The GitHub repository faisu07/gtos-mobile contains a labelled image folder "gtos-mobile" with 31 categories: painting, aluminum, asphalt, brick, cement, cloth, dry leaf, glass, grass, large limestone, leaf, metal cover, moss, paint cover, painting turf, paper, pebble, plastic, plastic cover, root, sand, sandpaper, shale, small limestone, soil, steel, stone asphalt, stone brick, stone cement, turf, wood chips. Examples follow, each with its label.

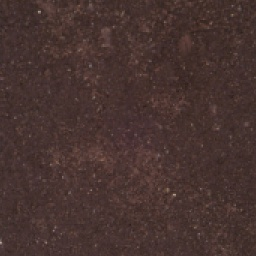
Label: soil

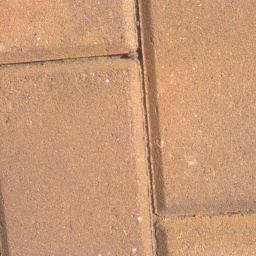
Label: brick

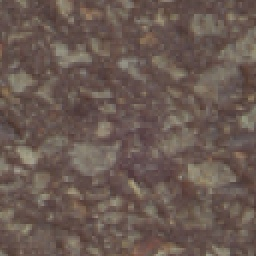
Label: stone asphalt

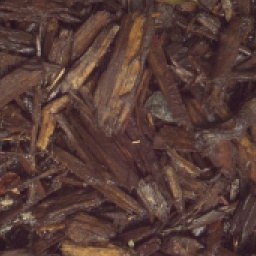
Label: wood chips

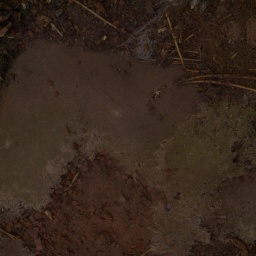
Label: paper

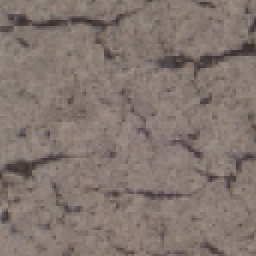
Label: painting
